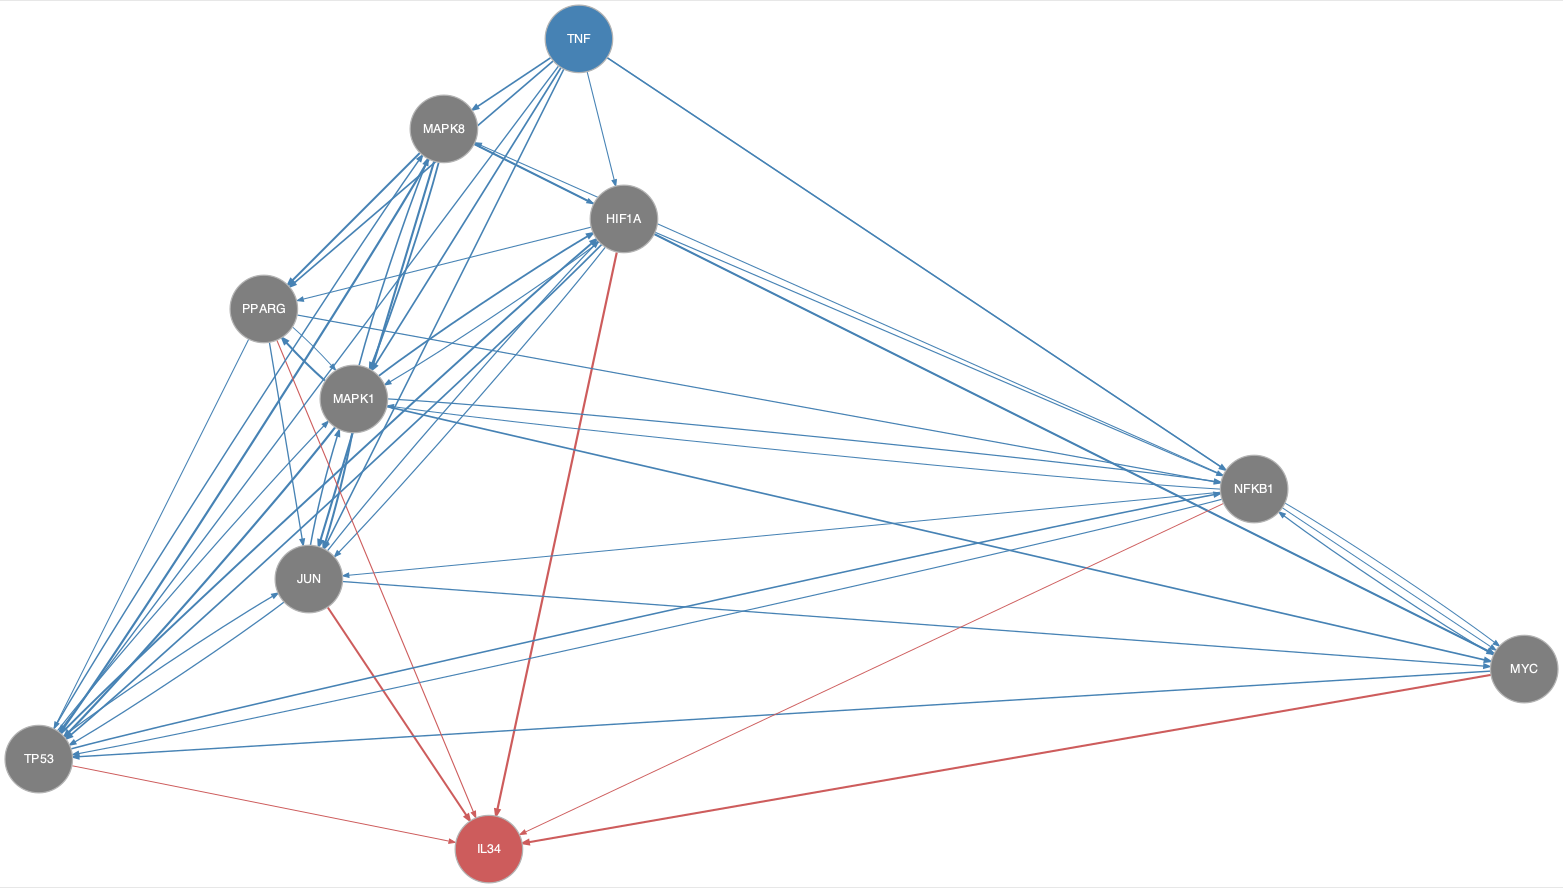

The data file committed next to this chart (first rows):
from	to
HIF1A	JUN
HIF1A	MAPK1
HIF1A	MYC
HIF1A	NFKB1
HIF1A	PPARG
HIF1A	TP53
JUN	HIF1A
JUN	MAPK1
JUN	MYC
JUN	TP53
MAPK1	HIF1A
MAPK1	JUN
MAPK1	MAPK8
MAPK1	MYC
MAPK1	NFKB1
MAPK1	PPARG
MAPK1	TP53
MAPK8	HIF1A
MAPK8	JUN
MAPK8	MAPK1
MAPK8	MYC
MAPK8	PPARG
MAPK8	TP53
MYC	NFKB1
MYC	TP53
NFKB1	JUN
NFKB1	MAPK1
NFKB1	MAPK8
NFKB1	MYC
NFKB1	TP53
PPARG	JUN
PPARG	MAPK1
PPARG	NFKB1
PPARG	TP53
TNF	HIF1A
TNF	JUN
TNF	MAPK1
TNF	MAPK8
TNF	MYC
TNF	NFKB1
TNF	PPARG
TNF	TP53
TP53	HIF1A
TP53	JUN
TP53	MAPK1
TP53	MAPK8
TP53	NFKB1
HIF1A	IL34
JUN	IL34
MYC	IL34
NFKB1	IL34
PPARG	IL34
TP53	IL34
